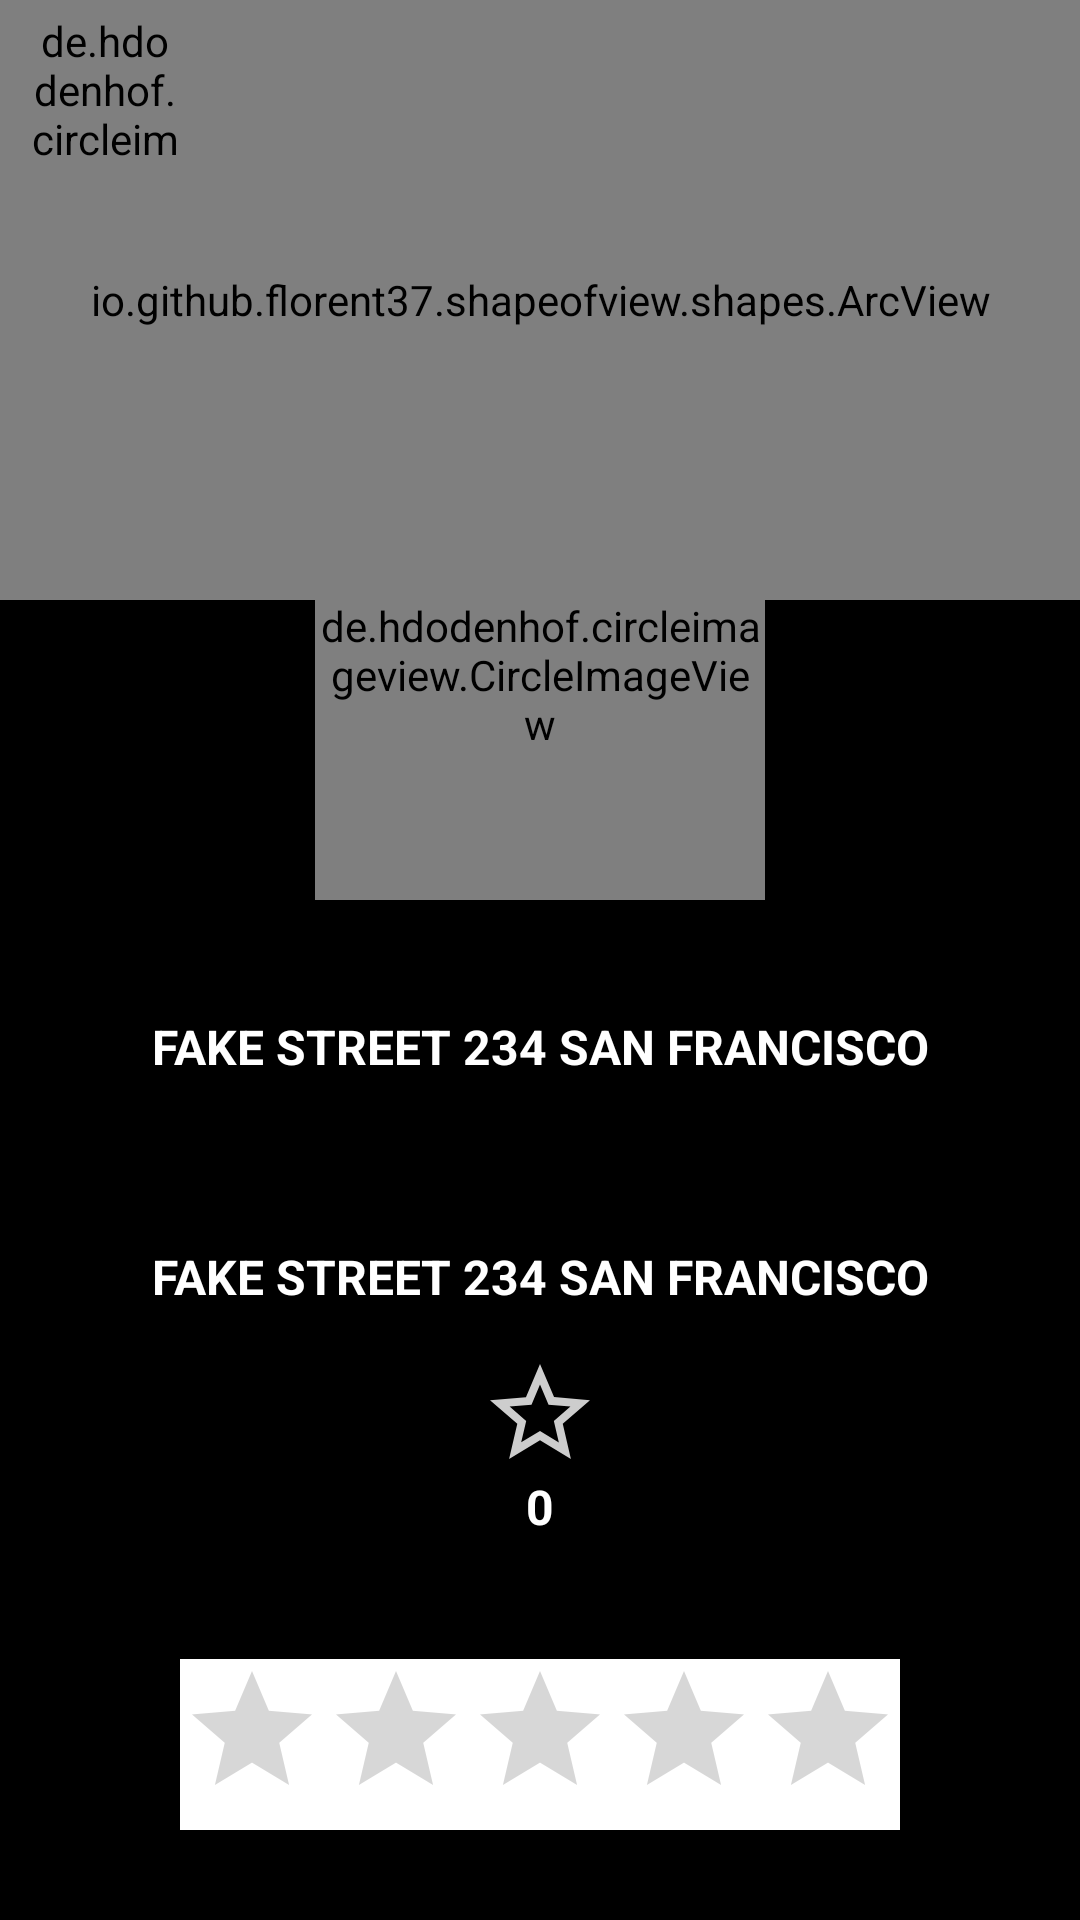

Layout XML and referenced resources for this Android screen:
<!-- AndroidManifest.xml: application theme BgTheme -->
<!-- res/layout/activity_history_booking_detaill_driver.xml -->
<?xml version="1.0" encoding="utf-8"?>
<androidx.coordinatorlayout.widget.CoordinatorLayout xmlns:android="http://schemas.android.com/apk/res/android"
    xmlns:app="http://schemas.android.com/apk/res-auto"
    xmlns:tools="http://schemas.android.com/tools"
    android:layout_width="match_parent"
    android:layout_height="match_parent"
    tools:context=".Controllers.Drivers.HistoryBookingDetaillDriver">

    <LinearLayout
        android:layout_width="match_parent"
        android:layout_height="match_parent"
        android:orientation="vertical"
        app:layout_behavior="com.google.android.material.appbar.AppBarLayout$ScrollingViewBehavior">

        <io.github.florent37.shapeofview.shapes.ArcView
            android:layout_width="match_parent"
            android:layout_height="200dp"
            android:elevation="4dp"
            app:shape_arc_height="20dp"
            app:shape_arc_position="bottom">

            <View
                android:layout_width="match_parent"
                android:layout_height="wrap_content"
                android:background="@color/colorWhite"/>
            <TextView
                android:id="@+id/textviewnamebookingdetaildriver"
                android:layout_width="match_parent"
                android:layout_height="wrap_content"
                android:text="Name client"
                android:textAlignment="center"
                android:textColor="@android:color/black"
                android:textSize="20sp"
                android:textStyle="bold"
                android:textAllCaps="true"
                android:layout_margin="30dp"
                android:maxLines="2"/>

        </io.github.florent37.shapeofview.shapes.ArcView>

        <ImageView
            android:layout_width="40dp"
            android:layout_height="40dp"
            android:layout_gravity="center"
            android:src="@drawable/ic_baseline_location_on"
            android:layout_marginTop="98dp"/>

        <TextView
            android:id="@+id/textvieworigenhistorybookingdetailldriver"
            android:layout_width="match_parent"
            android:layout_height="wrap_content"
            android:textAlignment="center"
            android:text="Fake Street 234 San Francisco"
            android:layout_marginStart="40dp"
            android:layout_marginEnd="40dp"
            android:textAllCaps="true"
            android:textColor="@color/colorWhite"
            android:textSize="16sp"
            android:maxLines="2"
            android:textStyle="bold"/>

        <ImageView
            android:layout_width="40dp"
            android:layout_height="40dp"
            android:layout_gravity="center"
            android:src="@drawable/ic_baseline_map"
            android:layout_marginTop="15dp"/>

        <TextView
            android:id="@+id/textviewdestinationhistorybookingdetailldriver"
            android:layout_width="match_parent"
            android:layout_height="wrap_content"
            android:textAlignment="center"
            android:text="Fake Street 234 San Francisco"
            android:layout_marginStart="40dp"
            android:layout_marginEnd="40dp"
            android:textColor="@color/colorWhite"
            android:textAllCaps="true"
            android:textSize="16sp"
            android:textStyle="bold"
            android:maxLines="2"/>

        <ImageView
            android:layout_width="40dp"
            android:layout_height="40dp"
            android:layout_gravity="center"
            android:src="@drawable/ic_baseline_star_outline"
            android:layout_marginTop="15dp"/>

        <TextView
            android:id="@+id/textviewcalificationhistorybookingdetailldriver"
            android:layout_width="match_parent"
            android:layout_height="wrap_content"
            android:textAlignment="center"
            android:text="0"
            android:layout_marginStart="40dp"
            android:layout_marginEnd="40dp"
            android:textColor="@color/colorWhite"
            android:textAllCaps="true"
            android:textSize="16sp"
            android:textStyle="bold"/>
    </LinearLayout>
    <de.hdodenhof.circleimageview.CircleImageView
        android:id="@+id/circle_imagehistorybookingdetailldriver"
        android:layout_width="150dp"
        android:layout_height="150dp"
        android:src="@drawable/man"
        android:layout_gravity="center|top"
        app:civ_border_width="5dp"
        app:civ_border_color="@android:color/black"
        android:layout_marginTop="150dp">
    </de.hdodenhof.circleimageview.CircleImageView>

    <RatingBar
        android:id="@+id/ratingBarhistorybookingdetaildriver"
        android:layout_width="wrap_content"
        android:layout_height="wrap_content"
        android:layout_gravity="center|bottom"
        android:numStars="5"
        android:isIndicator="true"
        android:layout_margin="30dp"
        android:backgroundTint="@color/colorWhite"
        android:background="@color/colorWhite"
        android:backgroundTintMode="screen"/>

    <de.hdodenhof.circleimageview.CircleImageView
        android:id="@+id/circle_imagebackhistorybookingdetailldriver"
        android:layout_width="50dp"
        android:layout_height="50dp"
        android:src="@drawable/ic_baseline_arrow_back"
        android:layout_gravity="left|top"
        app:civ_border_width="2dp"
        app:civ_border_color="@android:color/black"
        android:layout_marginTop="4dp"
        android:layout_marginStart="10dp">
    </de.hdodenhof.circleimageview.CircleImageView>
</androidx.coordinatorlayout.widget.CoordinatorLayout>
<!-- resources referenced by this layout -->
<resources>
  <color name="colorWhite">#fff</color>
  <!-- drawable ic_baseline_star_outline (drawable) -->
  <vector android:height="50dp" android:tint="#CDCDCD"
      android:viewportHeight="24" android:viewportWidth="24"
      android:width="50dp" xmlns:android="http://schemas.android.com/apk/res/android">
      <path android:fillColor="@android:color/white" android:pathData="M22,9.24l-7.19,-0.62L12,2 9.19,8.63 2,9.24l5.46,4.73L5.82,21 12,17.27 18.18,21l-1.63,-7.03L22,9.24zM12,15.4l-3.76,2.27 1,-4.28 -3.32,-2.88 4.38,-0.38L12,6.1l1.71,4.04 4.38,0.38 -3.32,2.88 1,4.28L12,15.4z"/>
  </vector>
  <!-- drawable man: png bitmap (drawable-hdpi, 10295 bytes) -->
  <style name="BgTheme" parent="Theme.AppCompat.Light.NoActionBar">
          <item name="android:windowBackground">@android:color/black</item>
          <item name="android:windowFullscreen">true</item>
      </style>
</resources>
